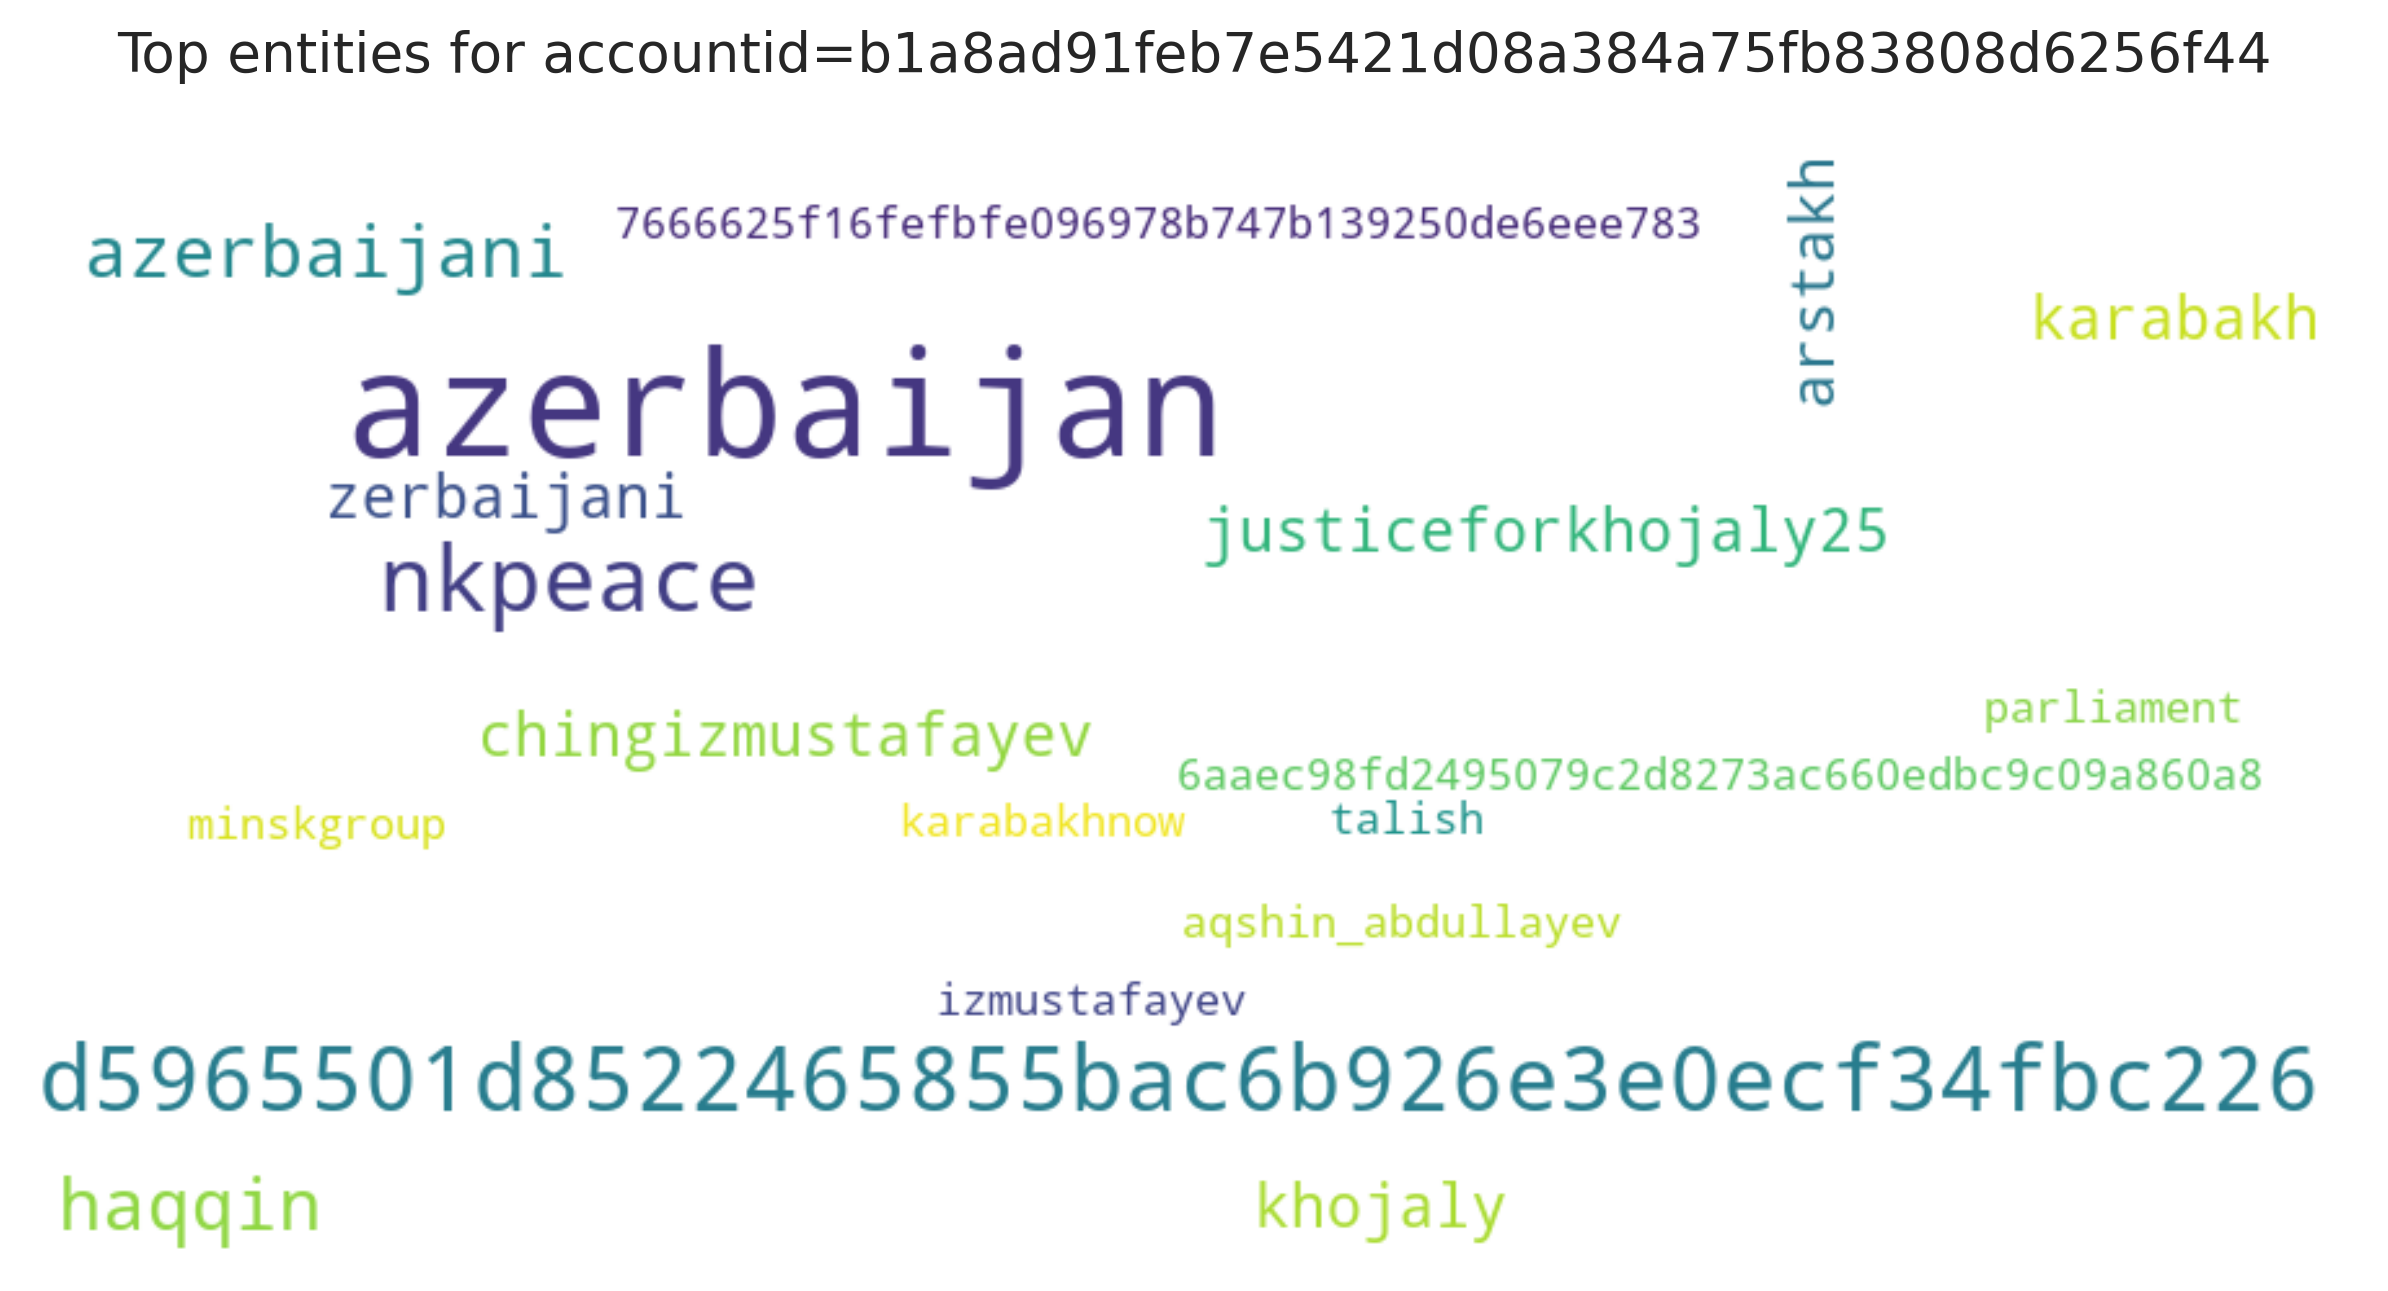

The table this chart was drawn from, first rows:
entity, count
azerbaijan, 9
d5965501d8522465855bac6b926e3e0ecf34fbc2…, 5
nkpeace, 5
azerbaijani, 3
haqqin, 3
zerbaijani, 2
arstakh, 2
chingizmustafayev, 2
karabakh, 2
khojaly, 2
justiceforkhojaly25, 2
talish, 1
karabakhnow, 1
minskgroup, 1
6aaec98fd2495079c2d8273ac660edbc9c09a860…, 1
parliament, 1
7666625f16fefbfe096978b747b139250de6eee7…, 1
aqshin_abdullayev, 1
izmustafayev, 1
